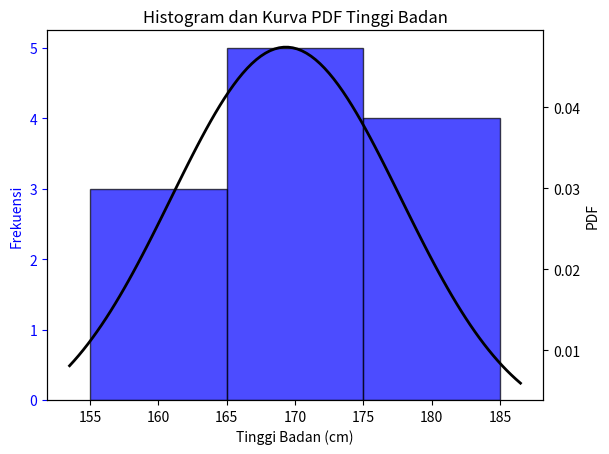

Recreate this plot in Python.
import matplotlib.pyplot as plt
import numpy as np
from scipy.stats import norm

# Data tinggi badan individu dalam sentimeter
tinggi_badan = [165, 170, 155, 172, 180, 160, 175, 165, 185, 175, 170, 160]

# Misalnya interval ukuran per 10 sentimeter
interval_size = 10

# Fungsi untuk mengelompokkan tinggi badan ke dalam interval tertentu
def group_into_intervals(data, interval_size):
    intervals = {}
    for height in data:
        key = (height // interval_size) * interval_size
        if key not in intervals:
            intervals[key] = 0
        intervals[key] += 1
    return intervals

# Menghitung frekuensi tinggi badan dalam interval
frekuensi_tinggi = group_into_intervals(tinggi_badan, interval_size)
print("Frekuensi Tinggi Badan dalam Interval:", frekuensi_tinggi)

# Visualisasi data dalam bentuk histogram dan kurva PDF
fig, ax1 = plt.subplots()

# Histogram
ax1.hist(tinggi_badan, bins=np.arange(min(tinggi_badan), max(tinggi_badan) + interval_size, interval_size), color='blue', edgecolor='black', alpha=0.7)
ax1.set_xlabel('Tinggi Badan (cm)')
ax1.set_ylabel('Frekuensi', color='blue')
ax1.tick_params('y', colors='blue')

# Kurva PDF
ax2 = ax1.twinx()
mu, std = np.mean(tinggi_badan), np.std(tinggi_badan)
xmin, xmax = plt.xlim()
x = np.linspace(xmin, xmax, 100)
p = norm.pdf(x, mu, std)
ax2.plot(x, p, 'k', linewidth=2)
ax2.set_ylabel('PDF', color='black')
ax2.tick_params('y', colors='black')

plt.title('Histogram dan Kurva PDF Tinggi Badan')
plt.show()


